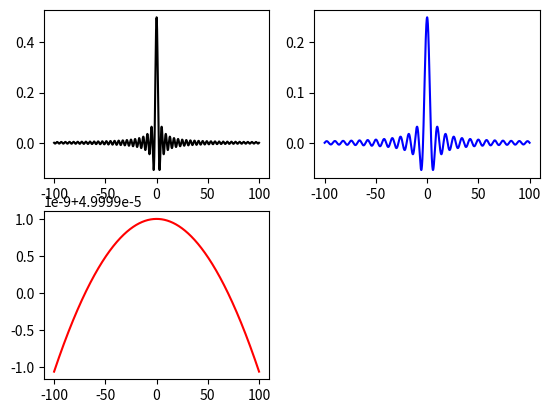

Source code (Python):
import matplotlib.pyplot as plt
import math 
import numpy as np

# pyplotモジュールを"plt"という名前でインポートする
m=[2,4,20000]
num=len(m)
x_1=[]
y_1=[[] for b in range(num)]
a=0
for m_x in m:
    
    for x in np.arange(-100,100,0.01):
        if x==0:
            x=0
            yn=1/m_x
            continue
        else:
            yn=math.sin(x*math.pi/m_x)/(x*math.pi)


        if a==0:
            x_1.append(x)
        y_1[a].append(yn)
    a+=1

ax1=plt.subplot(2,2,1)
ax2=plt.subplot(2,2,2)
ax3=plt.subplot(2,2,3)
# ax4=plt.subplot(2,2,4)

ax=[ax1,ax2,ax3]
color=["k","b","r"]
# ax1.plot(x_1,y_1,"k")
# ax2.plot(x_1,y_2,"b")
# ax3.plot(x_1,y_3,"r")
# ax4.plot(x_1,y_4,"g")

for ax_x,y_x,color_x in zip(ax,y_1,color):
    # ax_x.set_xlim(-2,2) #X軸の範囲
    # ax_x.set_ylim(-1,1) #Y軸の範囲
    ax_x.plot(x_1,y_x,color_x)


plt.show()